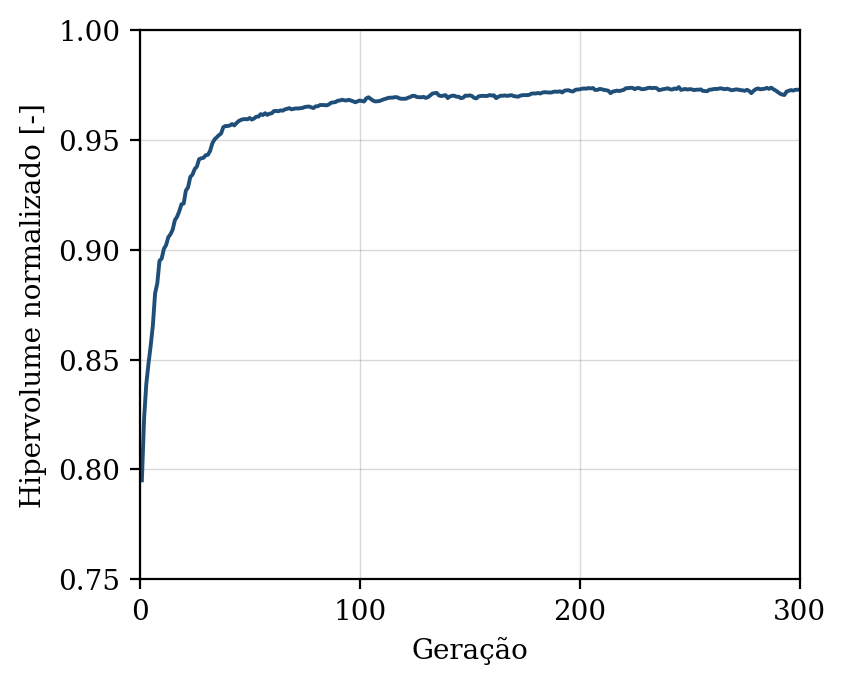

Source data for this figure (header and first rows):
geracao, hipervolume, n_solucoes, n_avaliacoes
1, 0.7951, 7, 50
2, 0.8231, 10, 100
3, 0.8389, 16, 150
4, 0.8482, 23, 200
5, 0.8563, 29, 250
6, 0.8657, 31, 300
7, 0.8802, 37, 350
8, 0.8847, 40, 400
9, 0.8949, 46, 450
10, 0.896, 50, 500
11, 0.9004, 50, 550
12, 0.9021, 50, 600
13, 0.9057, 50, 650
14, 0.907, 50, 700
15, 0.9092, 50, 750
16, 0.9135, 50, 800
17, 0.915, 50, 850
18, 0.9176, 50, 900
19, 0.9207, 50, 950
20, 0.921, 50, 1000
21, 0.9269, 50, 1050
22, 0.9284, 50, 1100
23, 0.9331, 50, 1150
24, 0.9342, 50, 1200
25, 0.9367, 50, 1250
26, 0.9379, 50, 1300
27, 0.9412, 50, 1350
28, 0.9416, 50, 1400
29, 0.9418, 50, 1450
30, 0.943, 50, 1500
31, 0.9432, 50, 1550
32, 0.945, 50, 1600
33, 0.9484, 50, 1650
34, 0.9502, 50, 1700
35, 0.9511, 50, 1750
36, 0.9521, 50, 1800
37, 0.9529, 50, 1850
38, 0.9558, 50, 1900
39, 0.9563, 50, 1950
40, 0.9563, 50, 2000
41, 0.9566, 50, 2050
42, 0.9572, 50, 2100
43, 0.9566, 50, 2150
44, 0.9576, 50, 2200
45, 0.9586, 50, 2250
46, 0.9591, 50, 2300
47, 0.9594, 50, 2350
48, 0.9595, 50, 2400
49, 0.9594, 50, 2450
50, 0.96, 50, 2500
51, 0.9592, 50, 2550
52, 0.9598, 50, 2600
53, 0.9605, 50, 2650
54, 0.9606, 50, 2700
55, 0.9617, 50, 2750
56, 0.9613, 50, 2800
57, 0.9621, 50, 2850
58, 0.9614, 50, 2900
59, 0.9619, 50, 2950
60, 0.9621, 50, 3000
... 240 more rows
